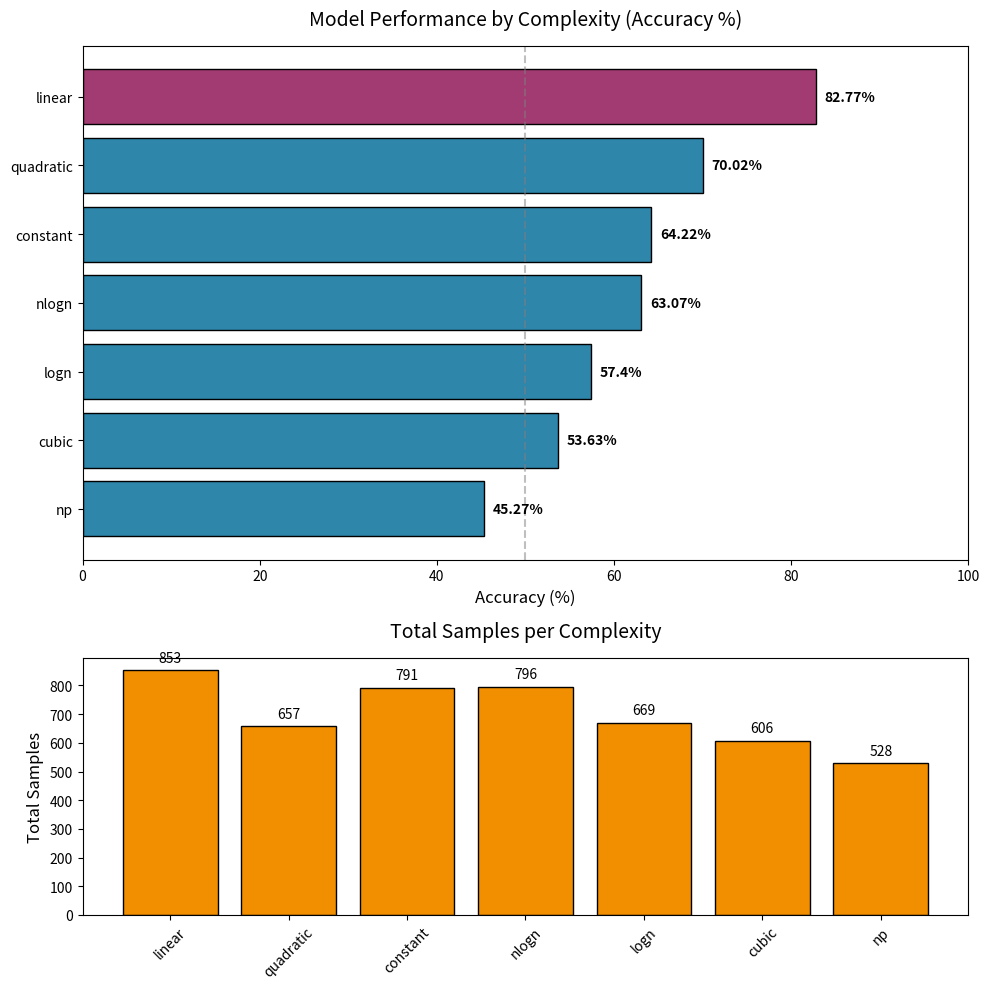

Write Python code to recreate this figure.
import matplotlib.pyplot as plt
import numpy as np

# 数据准备
complexities = ['linear', 'quadratic', 'constant', 'nlogn', 'logn', 'cubic', 'np']
accuracy = [82.77, 70.02, 64.22, 63.07, 57.40, 53.63, 45.27]
total_samples = [853, 657, 791, 796, 669, 606, 528]

# 创建图表
fig, (ax1, ax2) = plt.subplots(2, 1, figsize=(10, 10), gridspec_kw={'height_ratios': [2, 1]})

# 1. 准确率条形图（排序后）
colors = ['#2E86AB' if x != max(accuracy) else '#A23B72' for x in accuracy]
bars = ax1.barh(complexities, accuracy, color=colors, edgecolor='black')
ax1.set_xlabel('Accuracy (%)', fontsize=12)
ax1.set_title('Model Performance by Complexity (Accuracy %)', fontsize=14, pad=15)
ax1.set_xlim([0, 100])
ax1.axvline(x=50, color='gray', linestyle='--', alpha=0.5)
ax1.invert_yaxis()

# 在条形图末端添加数值标签
for i, (bar, acc) in enumerate(zip(bars, accuracy)):
    ax1.text(acc + 1, bar.get_y() + bar.get_height()/2, 
             f'{acc}%', va='center', fontweight='bold')

# 2. 样本数量条形图
ax2.bar(complexities, total_samples, color='#F18F01', edgecolor='black')
ax2.set_ylabel('Total Samples', fontsize=12)
ax2.set_title('Total Samples per Complexity', fontsize=14, pad=15)
ax2.tick_params(axis='x', rotation=45)

# 在条形图顶部添加样本数标签
for i, (comp, samples) in enumerate(zip(complexities, total_samples)):
    ax2.text(i, samples + 20, str(samples), ha='center', va='bottom', fontsize=10)

plt.tight_layout()
plt.show()
